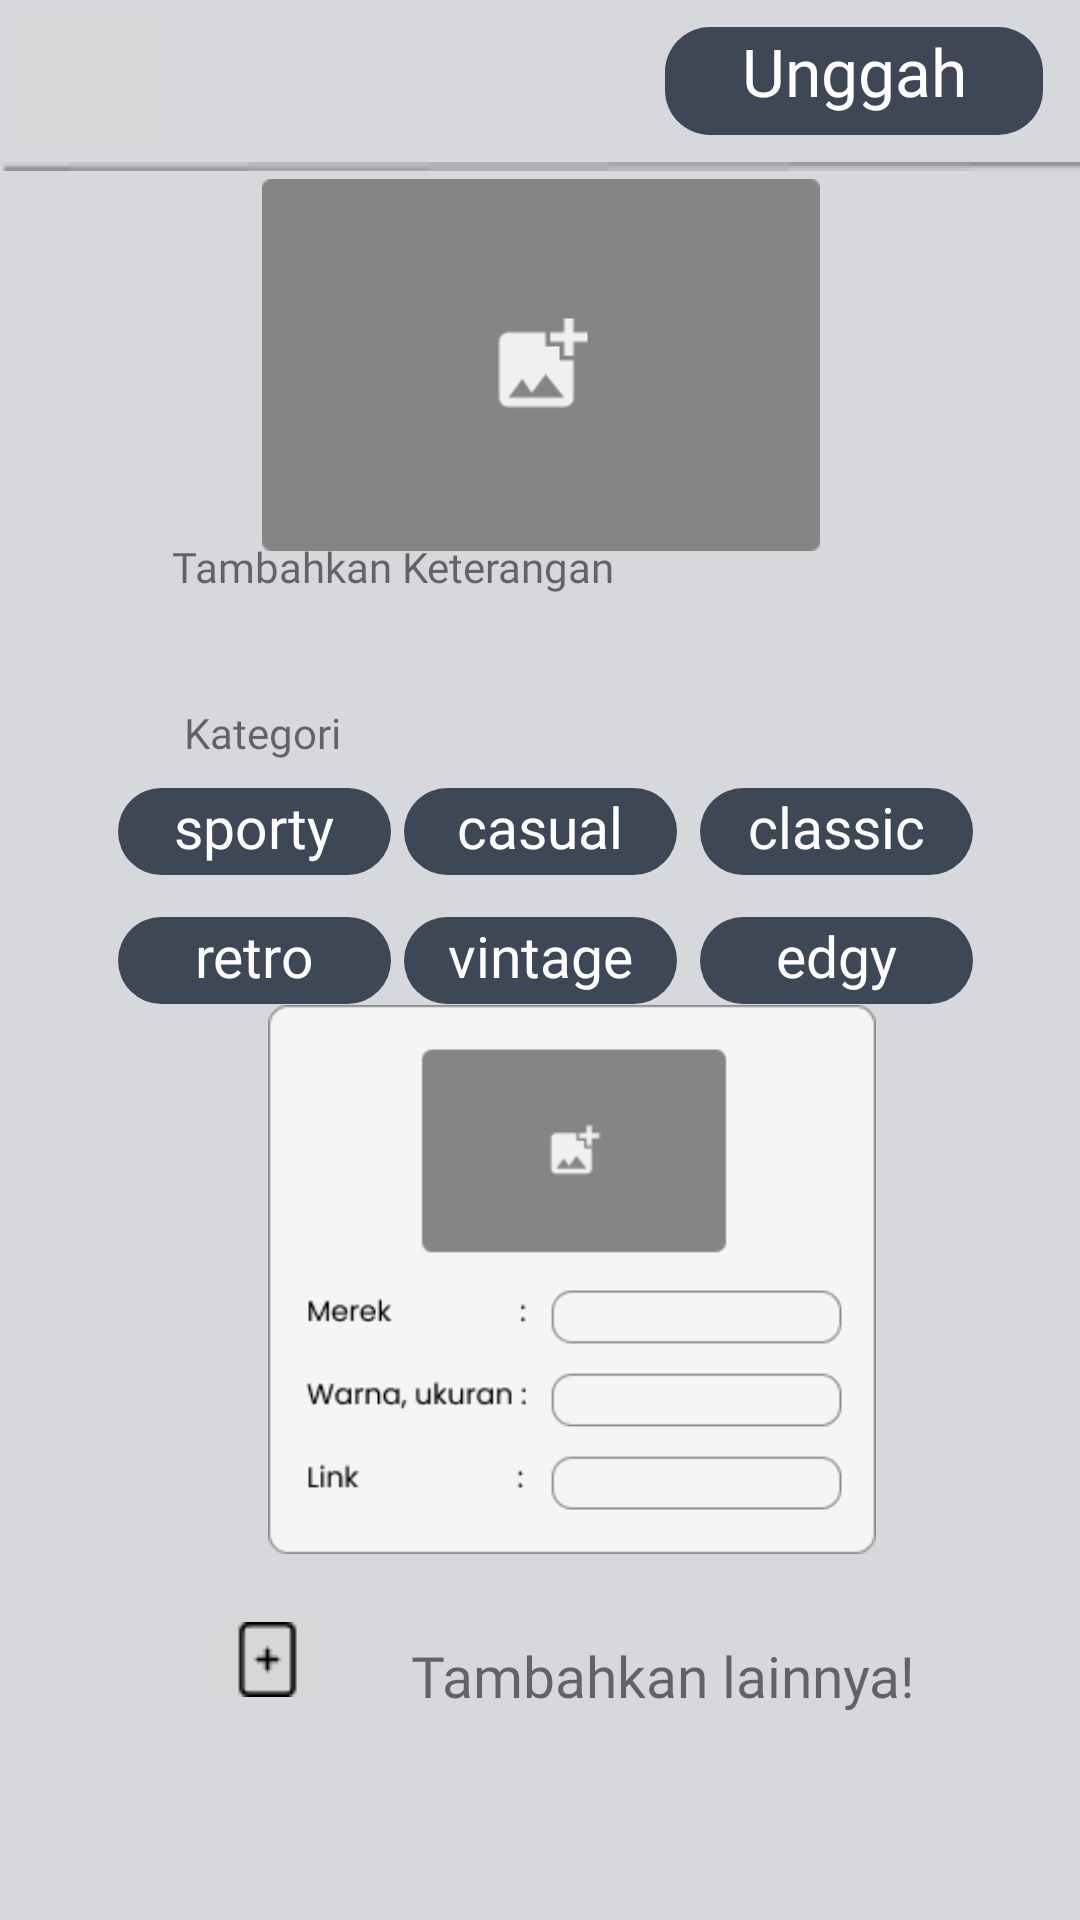

Produce the Android XML layout that renders to this screen, including the resource entries it uses.
<!-- AndroidManifest.xml: application theme Theme.HauteCoute -->
<!-- res/layout/activity_update.xml -->
<?xml version="1.0" encoding="utf-8"?>
<androidx.constraintlayout.widget.ConstraintLayout xmlns:android="http://schemas.android.com/apk/res/android"
    xmlns:app="http://schemas.android.com/apk/res-auto"
    xmlns:tools="http://schemas.android.com/tools"
    android:background="@drawable/rectangle1"
    android:layout_width="match_parent"
    android:layout_height="match_parent"
    tools:context=".Update">

    <ImageButton
        android:id="@+id/imgarrow"
        android:layout_width="58dp"
        android:layout_height="53dp"
        android:layout_gravity="center"
        android:contentDescription="backtoMix"
        android:src="@drawable/leftarrow"
        app:layout_constraintBottom_toBottomOf="parent"
        app:layout_constraintEnd_toEndOf="parent"
        app:layout_constraintHorizontal_bias="0.0"
        app:layout_constraintStart_toStartOf="parent"
        app:layout_constraintTop_toTopOf="parent"
        app:layout_constraintVertical_bias="0.0" />

    <TextView
        android:layout_width="126dp"
        android:layout_height="36dp"
        android:background="@drawable/round2"
        android:fontFamily="@font/poppins"
        android:text="Unggah"
        android:textAlignment="center"
        android:textColor="@color/white"
        android:textSize="22dp"
        app:layout_constraintBottom_toBottomOf="parent"
        app:layout_constraintEnd_toEndOf="parent"
        app:layout_constraintHorizontal_bias="0.948"
        app:layout_constraintStart_toStartOf="parent"
        app:layout_constraintTop_toTopOf="parent"
        app:layout_constraintVertical_bias="0.015" />

    <ImageView
        android:id="@+id/imageView2"
        android:layout_width="413dp"
        android:layout_height="23dp"
        android:layout_marginTop="44dp"
        android:src="@drawable/line1"
        app:layout_constraintEnd_toEndOf="parent"
        app:layout_constraintHorizontal_bias="0.0"
        app:layout_constraintStart_toStartOf="parent"
        app:layout_constraintTop_toTopOf="parent" />

    <ImageView
        android:id="@+id/imageView7"
        android:layout_width="410dp"
        android:layout_height="124dp"
        android:layout_marginTop="13dp"
        android:src="@drawable/unggah"
        app:layout_constraintBottom_toBottomOf="parent"
        app:layout_constraintEnd_toEndOf="parent"
        app:layout_constraintStart_toStartOf="parent"
        app:layout_constraintTop_toTopOf="parent"
        app:layout_constraintVertical_bias="0.093" />

    <TextView
        android:id="@+id/textView5"
        android:layout_width="226dp"
        android:layout_height="28dp"
        android:fontFamily="@font/poppins"
        android:text="Tambahkan Keterangan"
        app:layout_constraintBottom_toBottomOf="parent"
        app:layout_constraintEnd_toEndOf="parent"
        app:layout_constraintHorizontal_bias="0.427"
        app:layout_constraintStart_toStartOf="parent"
        app:layout_constraintTop_toTopOf="parent"
        app:layout_constraintVertical_bias="0.293" />

    <EditText
        android:id="@+id/textView6"
        android:layout_width="229dp"
        android:layout_height="36dp"
        android:background="@drawable/round"
        app:layout_constraintBottom_toBottomOf="parent"
        app:layout_constraintEnd_toEndOf="parent"
        app:layout_constraintStart_toStartOf="parent"
        app:layout_constraintTop_toTopOf="parent"
        app:layout_constraintVertical_bias="0.336" />

    <TextView
        android:layout_width="183dp"
        android:layout_height="32dp"
        android:fontFamily="@font/poppins"
        android:text="Kategori"
        app:layout_constraintBottom_toBottomOf="parent"
        app:layout_constraintEnd_toEndOf="parent"
        app:layout_constraintHorizontal_bias="0.346"
        app:layout_constraintStart_toStartOf="parent"
        app:layout_constraintTop_toTopOf="parent"
        app:layout_constraintVertical_bias="0.386" />

    <TextView
        android:layout_width="91dp"
        android:layout_height="29dp"
        android:background="@drawable/round2"
        android:fontFamily="@font/poppins"
        android:text="sporty"
        android:textAlignment="center"
        android:textColor="@color/white"
        android:textSize="19dp"
        app:layout_constraintBottom_toBottomOf="parent"
        app:layout_constraintEnd_toEndOf="parent"
        app:layout_constraintHorizontal_bias="0.146"
        app:layout_constraintStart_toStartOf="parent"
        app:layout_constraintTop_toTopOf="parent"
        app:layout_constraintVertical_bias="0.43" />

    <TextView
        android:id="@+id/textView4"
        android:layout_width="91dp"
        android:layout_height="29dp"
        android:background="@drawable/round2"
        android:fontFamily="@font/poppins"
        android:text="casual"
        android:textAlignment="center"
        android:textColor="@color/white"
        android:textSize="19dp"
        app:layout_constraintBottom_toBottomOf="parent"
        app:layout_constraintEnd_toEndOf="parent"
        app:layout_constraintStart_toStartOf="parent"
        app:layout_constraintTop_toTopOf="parent"
        app:layout_constraintVertical_bias="0.43" />

    <TextView
        android:layout_width="91dp"
        android:layout_height="29dp"
        android:background="@drawable/round2"
        android:fontFamily="@font/poppins"
        android:text="classic"
        android:textAlignment="center"
        android:textColor="@color/white"
        android:textSize="19dp"
        app:layout_constraintBottom_toBottomOf="parent"
        app:layout_constraintEnd_toEndOf="parent"
        app:layout_constraintHorizontal_bias="0.868"
        app:layout_constraintStart_toStartOf="parent"
        app:layout_constraintTop_toTopOf="parent"
        app:layout_constraintVertical_bias="0.43" />

    <TextView
        android:id="@+id/textView7"
        android:layout_width="91dp"
        android:layout_height="29dp"
        android:background="@drawable/round2"
        android:fontFamily="@font/poppins"
        android:text="retro"
        android:textAlignment="center"
        android:textColor="@color/white"
        android:textSize="19dp"
        app:layout_constraintBottom_toBottomOf="parent"
        app:layout_constraintEnd_toEndOf="parent"
        app:layout_constraintHorizontal_bias="0.146"
        app:layout_constraintStart_toStartOf="parent"
        app:layout_constraintTop_toTopOf="parent" />

    <TextView
        android:id="@+id/textView3"
        android:layout_width="91dp"
        android:layout_height="29dp"
        android:background="@drawable/round2"
        android:fontFamily="@font/poppins"
        android:text="vintage"
        android:textAlignment="center"
        android:textColor="@color/white"
        android:textSize="19dp"
        app:layout_constraintBottom_toBottomOf="parent"
        app:layout_constraintEnd_toEndOf="parent"
        app:layout_constraintStart_toStartOf="parent"
        app:layout_constraintTop_toTopOf="parent" />

    <TextView
        android:id="@+id/textView8"
        android:layout_width="91dp"
        android:layout_height="29dp"
        android:background="@drawable/round2"
        android:fontFamily="@font/poppins"
        android:text="edgy"
        android:textAlignment="center"
        android:textColor="@color/white"
        android:textSize="19dp"
        app:layout_constraintBottom_toBottomOf="parent"
        app:layout_constraintEnd_toEndOf="parent"
        app:layout_constraintHorizontal_bias="0.868"
        app:layout_constraintStart_toStartOf="parent"
        app:layout_constraintTop_toTopOf="parent" />

    <ImageView
        android:layout_width="412dp"
        android:layout_height="183dp"
        android:layout_marginStart="44dp"
        android:src="@drawable/unggah1"
        app:layout_constraintBottom_toBottomOf="parent"
        app:layout_constraintEnd_toEndOf="parent"
        app:layout_constraintHorizontal_bias="0.622"
        app:layout_constraintStart_toStartOf="parent"
        app:layout_constraintTop_toTopOf="parent"
        app:layout_constraintVertical_bias="0.733" />

    <ImageButton
        android:layout_width="42dp"
        android:layout_height="38dp"
        android:src="@drawable/ples"
        app:layout_constraintBottom_toBottomOf="parent"
        app:layout_constraintEnd_toEndOf="parent"
        app:layout_constraintHorizontal_bias="0.214"
        app:layout_constraintStart_toStartOf="parent"
        app:layout_constraintTop_toTopOf="parent"
        app:layout_constraintVertical_bias="0.887" />

    <TextView
        android:layout_width="wrap_content"
        android:layout_height="wrap_content"
        android:fontFamily="@font/poppins"
        android:text="Tambahkan lainnya!"
        android:textSize="19dp"
        app:layout_constraintBottom_toBottomOf="parent"
        app:layout_constraintEnd_toEndOf="parent"
        app:layout_constraintHorizontal_bias="0.714"
        app:layout_constraintStart_toStartOf="parent"
        app:layout_constraintTop_toTopOf="parent"
        app:layout_constraintVertical_bias="0.888" />


</androidx.constraintlayout.widget.ConstraintLayout>
<!-- resources referenced by this layout -->
<resources>
  <color name="white">#FFFFFFFF</color>
  <!-- drawable leftarrow (drawable) -->
  <vector xmlns:android="http://schemas.android.com/apk/res/android"
      android:width="24dp"
      android:height="24dp"
      android:viewportWidth="24.0"
      android:viewportHeight="24.0"
      >
      <path
          android:fillColor="#FFFFFFFF"
          android:pathData="M9,16.2L4.8,12l-1.4,1.4L9,19 21,7l-     1.4,-1.4L9,16.2z"/>
  
  </vector>
  <!-- drawable line1: png bitmap (drawable, 224 bytes) -->
  <!-- drawable ples: png bitmap (drawable, 353 bytes) -->
  <!-- drawable rectangle1 (drawable) -->
  <?xml version="1.0" encoding="utf-8"?>
  <vector
      xmlns:android="http://schemas.android.com/apk/res/android"
      xmlns:aapt="http://schemas.android.com/aapt"
      android:width="360dp"
      android:height="800dp"
      android:viewportWidth="360"
      android:viewportHeight="800"
      >
      <group>
          <clip-path
              android:pathData="M0 0H360V800H0V0Z"
              />
          <path
              android:pathData="M0 0V800H360V0"
              android:fillColor="#D6D8DC"
              />
      </group>
  </vector>
  <!-- drawable round2 (drawable) -->
  <?xml version="1.0" encoding="utf-8"?>
  <shape xmlns:android="http://schemas.android.com/apk/res/android"
      android:shape="rectangle">
      <solid android:color="@color/abu"/>
      <corners
          android:radius="15dp"/>
  
  </shape>
  <!-- drawable unggah: png bitmap (drawable, 1463 bytes) -->
  <!-- drawable unggah1: png bitmap (drawable, 5472 bytes) -->
  <style name="Theme.HauteCoute" parent="Theme.MaterialComponents.Light.NoActionBar">
          
          <item name="colorPrimary">@color/purple_500</item>
          <item name="colorPrimaryVariant">@color/purple_700</item>
          <item name="colorOnPrimary">@color/white</item>
          
          <item name="colorSecondary">@color/teal_200</item>
          <item name="colorSecondaryVariant">@color/teal_700</item>
          <item name="colorOnSecondary">@color/black</item>
          
          <item name="android:statusBarColor" tools:targetApi="l">?attr/colorPrimaryVariant</item>
          
      </style>
  <color name="abu">#3E4756</color>
  <color name="purple_500">#FF6200EE</color>
  <color name="purple_700">#FF3700B3</color>
  <color name="teal_200">#FF03DAC5</color>
  <color name="teal_700">#FF018786</color>
  <color name="black">#FF000000</color>
</resources>
